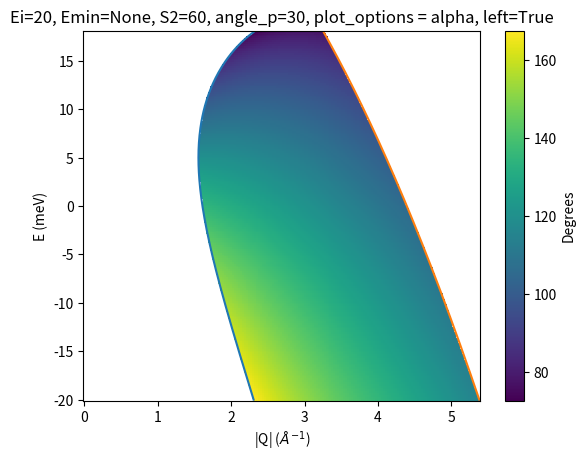

Here is the Python script that generated this plot:
#!/usr/bin/env python3
# -*- coding: utf-8 -*-
"""
Created on Tue Jul 16 16:28:21 2024

@author: qmc
"""

import numpy as np
from scipy.constants import m_n, e, hbar
import matplotlib.pyplot as plt

SE2K = np.sqrt(2e-3*e*m_n) *1e-10/hbar

class Model:
    def __init__(self):
        pass

    def polarization_powder(self,Ei, EMin, S2, alpha_p, plot_options="alpha",left=True):
        #def Ei, Emin = - Ei to create Qmin, Qmax to generate plot range
        # Ei=20.0
        if EMin == None:
            EMin=-Ei 
        E = np.linspace(EMin, Ei*0.9, 200)
        
        kfmin = np.sqrt(Ei-EMin) * SE2K
        ki = np.sqrt(Ei) * SE2K
        
        # S2= 60
        #Create Qmin and Qmax
        Qmax = np.sqrt(ki**2 + kfmin**2 - 2*ki*kfmin*np.cos(np.radians(S2+30))) #Q=ki or Q=
        Qmin=0
        Q = np.linspace(Qmin, Qmax, 200)
        
        #Create 2D array
        E2d, Q2d = np.meshgrid(E, Q)
        
        Ef2d = Ei-E2d
        kf2d = np.sqrt(Ef2d) *SE2K
        
        # Px=P[0]
        Px = np.cos(np.radians(alpha_p))
        # Pz=P[2]
        Pz = np.sin(np.radians(alpha_p))
        
        cos_theta = (ki**2 + kf2d**2 - Q2d**2)/ (2*ki*kf2d)
        cos_theta[cos_theta < np.cos(np.radians(S2+30))] = np.nan 
        cos_theta[cos_theta > np.cos(np.radians(S2-30))] = np.nan #cos(30)
        
        # cos_theta[cos_theta < -1] = np.nan
        # cos_theta[cos_theta > 1] = np.nan
        
        # theta=np.arccos(cos_theta)
        

        Qz = ki - kf2d*cos_theta
        Qx= (-1 if left else 1) * kf2d*np.sqrt((1-cos_theta**2))
        
        cos_ang_PQ = (Qx*Px + Qz*Pz)/Q2d/np.sqrt(Px**2+Pz**2)
        # cos_ang_PQ[cos_ang_PQ**2 <0.4] = np.nan 
        # cos_ang_PQ[cos_ang_PQ**2 >0.6] = np.nan
        ang_PQ = np.degrees(np.arccos(cos_ang_PQ))
        
        kf=np.sqrt(Ei-E)*SE2K
        
        Q_low = np.sqrt(ki**2 + kf**2 - 2*ki*kf*np.cos(np.radians(S2-30)))
        Q_hi = np.sqrt(ki**2 + kf**2 - 2*ki*kf*np.cos(np.radians(S2+30)))

        if plot_options == "alpha":
            return Q_low, Q_hi, E, Q2d, E2d, ang_PQ  
        
        if plot_options == "cos^2(a)":
            return Q_low, Q_hi, E, Q2d, E2d, np.cos(np.radians(ang_PQ))**2

        if plot_options == "cos^2(a)-sin^2(a)":
            return Q_low, Q_hi, E, Q2d, E2d, np.cos(np.radians(ang_PQ))**2 - np.sin(np.radians(ang_PQ))**2
        
        if plot_options == "(cos^2(a)+1)/2":
            return Q_low, Q_hi, E, Q2d, E2d, (np.cos(np.radians(ang_PQ))**2 +1)/2
        
        if plot_options == "alpha":
            fig, ax = plt.subplots()
            pcm = ax.pcolormesh(Q2d, E2d, ang_PQ)
            ax.plot(Q_low, E)
            ax.plot(Q_hi, E)
            
            fig.colorbar(pcm, label= "Degrees")
            ax.set_xlabel(r"|Q| ($\AA^{-1}$)")
            ax.set_ylabel("E (meV)")
            fig.show()
            
        if plot_options == "cos^2(a)":
            fig, ax = plt.subplots()
            pcm = ax.pcolormesh(Q2d, E2d, np.cos(np.radians(ang_PQ))**2)
            ax.plot(Q_low, E)
            ax.plot(Q_hi, E)
            
            fig.colorbar(pcm, label= r"$cos^2(\alpha)$")
            ax.set_xlabel(r"|Q| ($\AA^{-1}$)")
            ax.set_ylabel("E (meV)")
            fig.show()
            
        if plot_options == "cos^2(a)-sin^2(a)":
            fig, ax = plt.subplots()
            pcm = ax.pcolormesh(Q2d, E2d, np.cos(np.radians(ang_PQ))**2 - np.sin(np.radians(ang_PQ))**2)
            ax.plot(Q_low, E)
            ax.plot(Q_hi, E)
            
            fig.colorbar(pcm, label= r"$cos^2(\alpha) - sin^2(\alpha)$")
            ax.set_xlabel(r"|Q| ($\AA^{-1}$)")
            ax.set_ylabel("E (meV)")
            fig.show()

        if plot_options == "(cos^2(a)+1)/2":
            fig, ax = plt.subplots()
            pcm = ax.pcolormesh(Q2d, E2d, (np.cos(np.radians(ang_PQ))**2 +1)/2)
            ax.plot(Q_low, E)
            ax.plot(Q_hi, E)
            
            fig.colorbar(pcm, label= r"$\dfrac{cos^2(\alpha) - 1}{2}$")
            ax.set_xlabel(r"|Q| ($\AA^{-1}$)")
            ax.set_ylabel("E (meV)")
            fig.show()

if __name__ == "__main__":
    obj = Model()
    output = obj.polarization_powder(20, None, 60, 30,plot_options="alpha",left=True)
    Q_low, Q_hi, E, Q2d, E2d, ang_PQ = output[0], output[1], output[2], output[3], output[4], output[5]
    
    fig, ax = plt.subplots()
    pcm = ax.pcolormesh(Q2d, E2d, ang_PQ)
    ax.plot(Q_low, E)
    ax.plot(Q_hi, E)
    
    fig.colorbar(pcm, label= "Degrees")
    ax.set_xlabel(r"|Q| ($\AA^{-1}$)")
    ax.set_ylabel("E (meV)")
    plt.title("Ei=20, Emin=None, S2=60, angle_p=30, plot_options = alpha, left=True")
    fig.show()

# fig.show()

#test case should be -95.6571
# Ef=30
# kf=np.sqrt(Ef)*SE2K
# Qx = -kf*np.sin(np.radians(30))
# Qz = ki-kf*np.cos(np.radians(30))

# print(np.degrees(np.arctan2(Qx,Qz)))